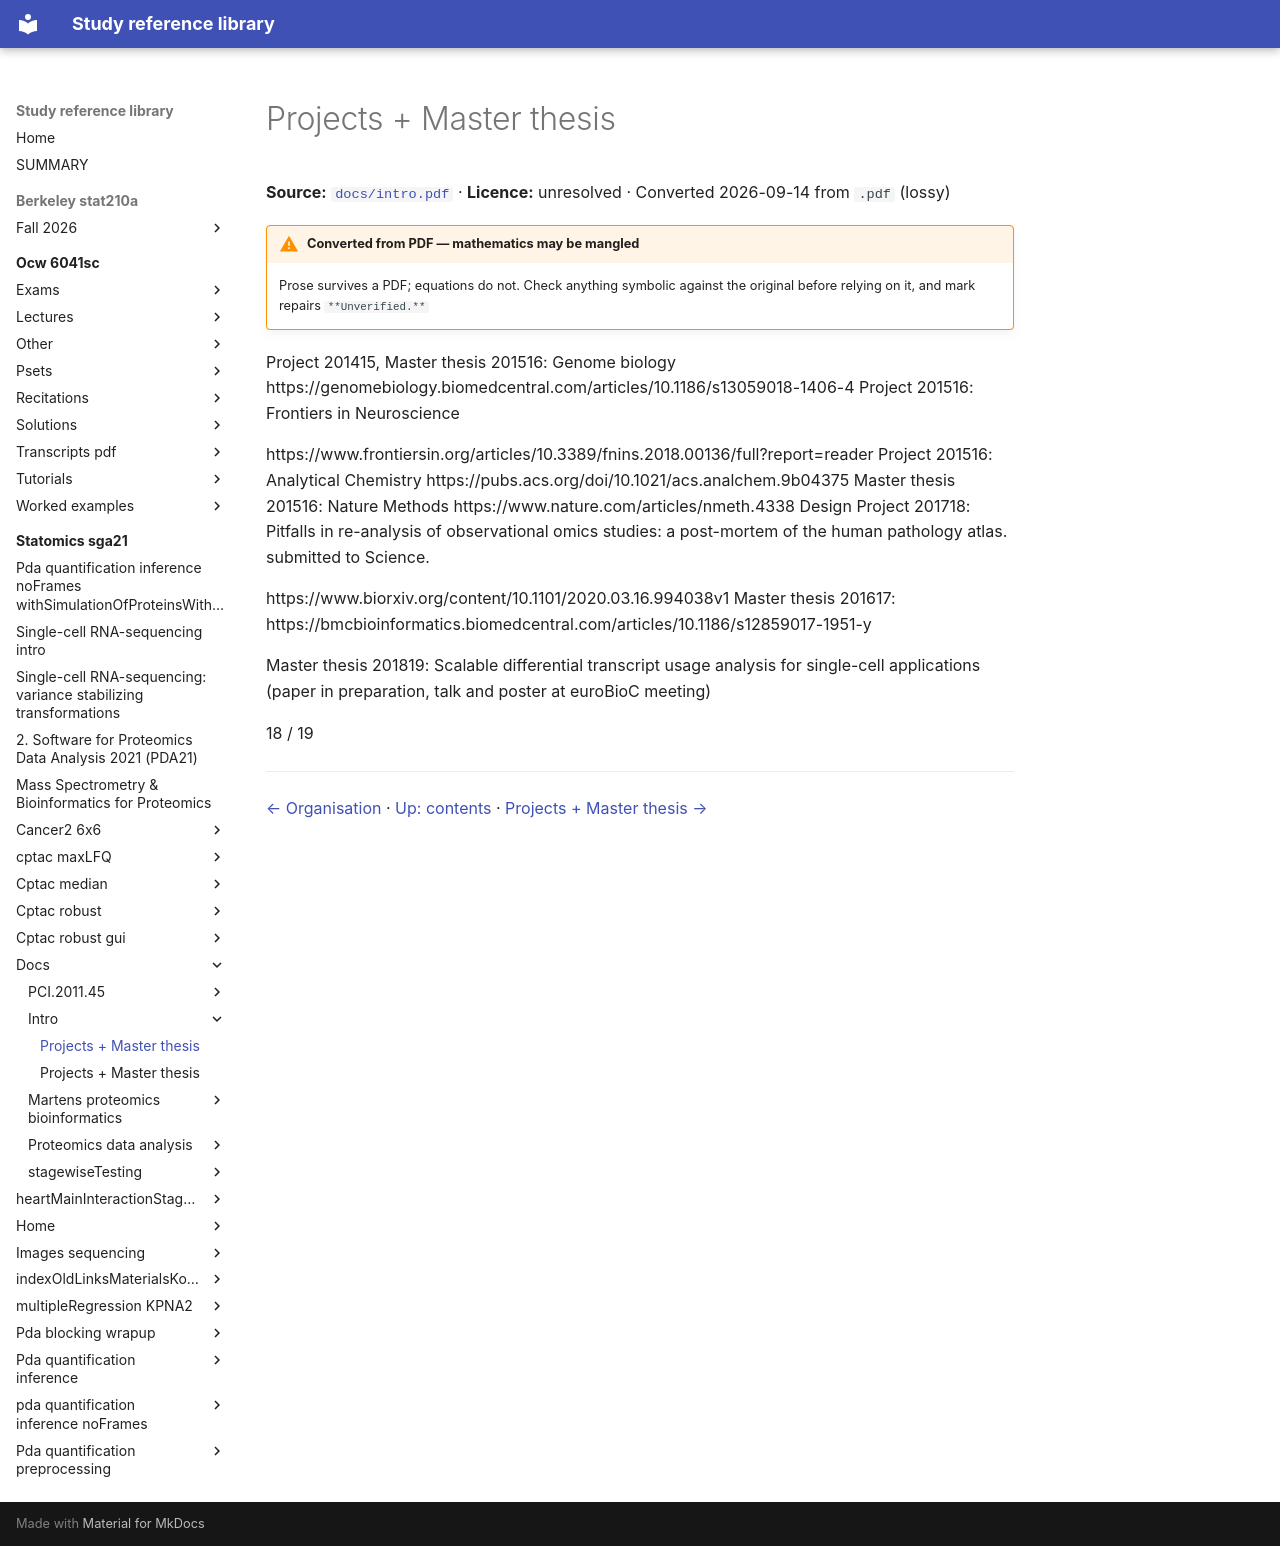

repository: Claptar/knowledge-base-library · page: statomics-sga21/docs/intro/19-projects-master-thesis/index.html · generator: mkdocs

---
title: Projects + Master thesis
source: https://github.com/statOmics/SGA21/blob/0ad787d4cc2bb2f4636440840a8a923cf6c09839/docs/intro.pdf
source_file: sources/statomics-sga21/docs/intro.pdf
licence: unresolved
route: pdf
fidelity: lossy
converted: '2026-09-14'
---

# Projects + Master thesis

**Source:** [`docs/intro.pdf`](https://github.com/statOmics/SGA21/blob/0ad787d4cc2bb2f4636440840a8a923cf6c09839/docs/intro.pdf) · **Licence:** unresolved · Converted 2026-09-14 from `.pdf` (lossy)

!!! warning "Converted from PDF — mathematics may be mangled"
    Prose survives a PDF; equations do not. Check anything symbolic against the
    original before relying on it, and mark repairs `**Unverified.**`

Project 201415, Master thesis 201516: Genome biology https://genomebiology.biomedcentral.com/articles/10.1186/s13059018-1406-4 Project 201516: Frontiers in Neuroscience

https://www.frontiersin.org/articles/10.3389/fnins.2018.00136/full?report=reader Project 201516: Analytical Chemistry https://pubs.acs.org/doi/10.1021/acs.analchem.9b04375 Master thesis 201516: Nature Methods https://www.nature.com/articles/nmeth.4338 Design Project 201718: Pitfalls in re-analysis of observational omics studies: a post-mortem of the human pathology atlas. submitted to Science.


https://www.biorxiv.org/content/10.1101/2020.03.16.994038v1 Master thesis 201617: https://bmcbioinformatics.biomedcentral.com/articles/10.1186/s12859017-1951-y

Master thesis 201819: Scalable differential transcript usage analysis for single-cell applications (paper in preparation, talk and poster at euroBioC meeting)

18 / 19

---

[← Organisation](18-organisation.md) · [Up: contents](index.md) · [Projects + Master thesis →](20-projects-master-thesis.md)
